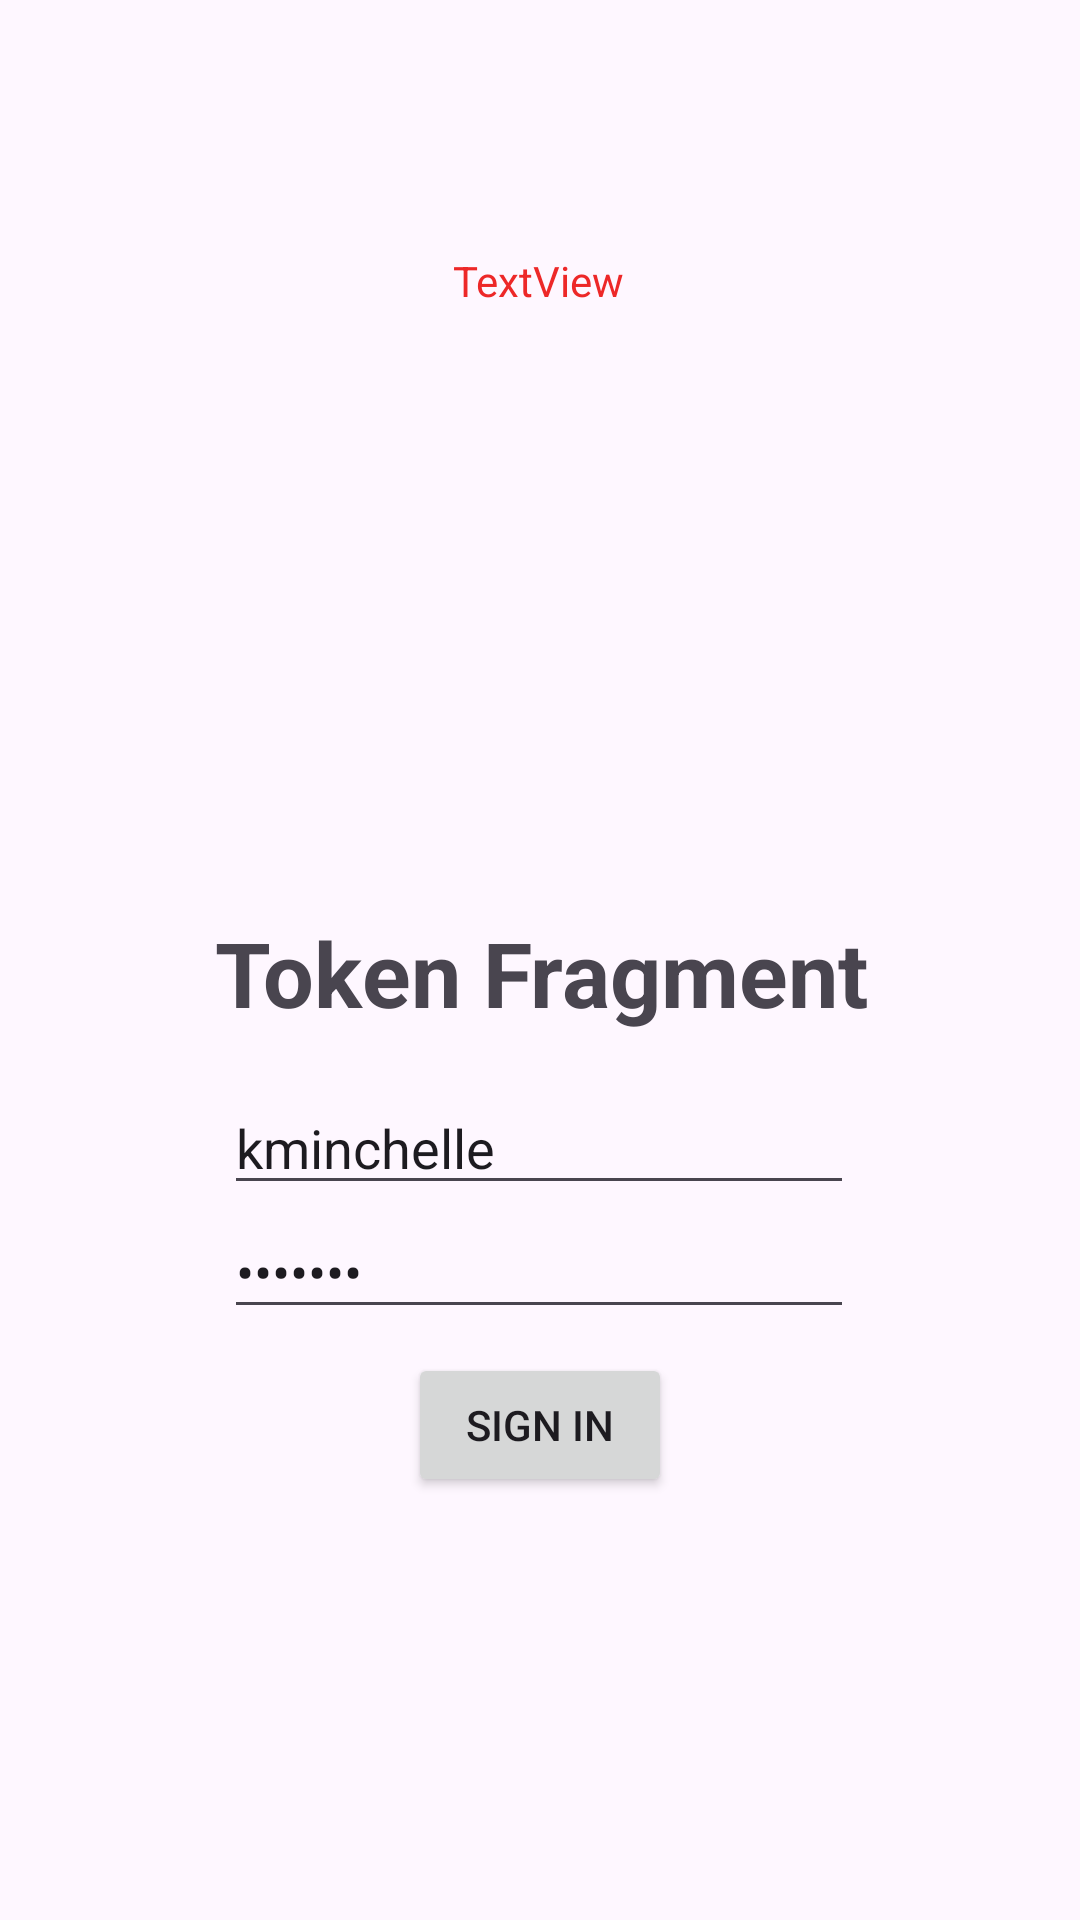

Produce the Android XML layout that renders to this screen, including the resource entries it uses.
<!-- AndroidManifest.xml: application theme Theme.RetrofitBair -->
<!-- res/layout/fragment_token.xml -->
<?xml version="1.0" encoding="utf-8"?>
<androidx.constraintlayout.widget.ConstraintLayout xmlns:android="http://schemas.android.com/apk/res/android"
    xmlns:app="http://schemas.android.com/apk/res-auto"
    xmlns:tools="http://schemas.android.com/tools"
    android:layout_width="match_parent"
    android:layout_height="match_parent"
    tools:context=".presentetion.screens.TokenFragment">

    <ImageView
        android:id="@+id/avatar"
        android:layout_width="130dp"
        android:layout_height="130dp"
        android:layout_marginTop="150dp"
        app:layout_constraintEnd_toEndOf="parent"
        app:layout_constraintHorizontal_bias="0.498"
        app:layout_constraintStart_toStartOf="parent"
        app:layout_constraintTop_toTopOf="parent"
        tools:srcCompat="@tools:sample/avatars" />

    <TextView
        android:id="@+id/name"
        android:layout_width="wrap_content"
        android:layout_height="wrap_content"
        android:layout_marginTop="24dp"
        android:gravity="center"
        android:text="Token Fragment"
        android:textSize="30sp"
        android:textStyle="bold"
        app:layout_constraintEnd_toEndOf="@+id/avatar"
        app:layout_constraintHorizontal_bias="0.494"
        app:layout_constraintStart_toStartOf="@+id/avatar"
        app:layout_constraintTop_toBottomOf="@+id/avatar" />

    <EditText
        android:id="@+id/edLogin"
        android:layout_width="wrap_content"
        android:layout_height="wrap_content"
        android:layout_marginTop="16dp"
        android:ems="10"
        android:hint="login"
        android:inputType="text"
        android:text="kminchelle"
        app:layout_constraintEnd_toEndOf="parent"
        app:layout_constraintHorizontal_bias="0.497"
        app:layout_constraintStart_toStartOf="parent"
        app:layout_constraintTop_toBottomOf="@+id/name" />

    <EditText
        android:id="@+id/edPassword"
        android:layout_width="wrap_content"
        android:layout_height="wrap_content"
        android:ems="10"
        android:hint="password"
        android:inputType="text|textPassword"
        android:text="0lelplR"
        app:layout_constraintBottom_toBottomOf="parent"
        app:layout_constraintEnd_toEndOf="@+id/edLogin"
        app:layout_constraintHorizontal_bias="0.0"
        app:layout_constraintStart_toStartOf="@+id/edLogin"
        app:layout_constraintTop_toBottomOf="@+id/edLogin"
        app:layout_constraintVertical_bias="0.0" />

    <Button
        android:id="@+id/signIn"
        android:layout_width="wrap_content"
        android:layout_height="wrap_content"
        android:layout_marginTop="8dp"
        android:text="Sign in"
        app:layout_constraintEnd_toEndOf="@+id/edPassword"
        app:layout_constraintHorizontal_bias="0.504"
        app:layout_constraintStart_toStartOf="@+id/edPassword"
        app:layout_constraintTop_toBottomOf="@+id/edPassword" />

    <TextView
        android:id="@+id/error"
        android:layout_width="wrap_content"
        android:layout_height="wrap_content"
        android:layout_marginTop="84dp"
        android:text="TextView"
        android:textColor="#ED2828"
        app:layout_constraintEnd_toEndOf="parent"
        app:layout_constraintHorizontal_bias="0.498"
        app:layout_constraintStart_toStartOf="parent"
        app:layout_constraintTop_toTopOf="parent"
        tools:visibility="visible" />

</androidx.constraintlayout.widget.ConstraintLayout>
<!-- resources referenced by this layout -->
<resources>
  <style name="Theme.RetrofitBair" parent="Base.Theme.RetrofitBair" />
  <style name="Base.Theme.RetrofitBair" parent="Theme.Material3.DayNight.NoActionBar">
          
          
      </style>
</resources>
